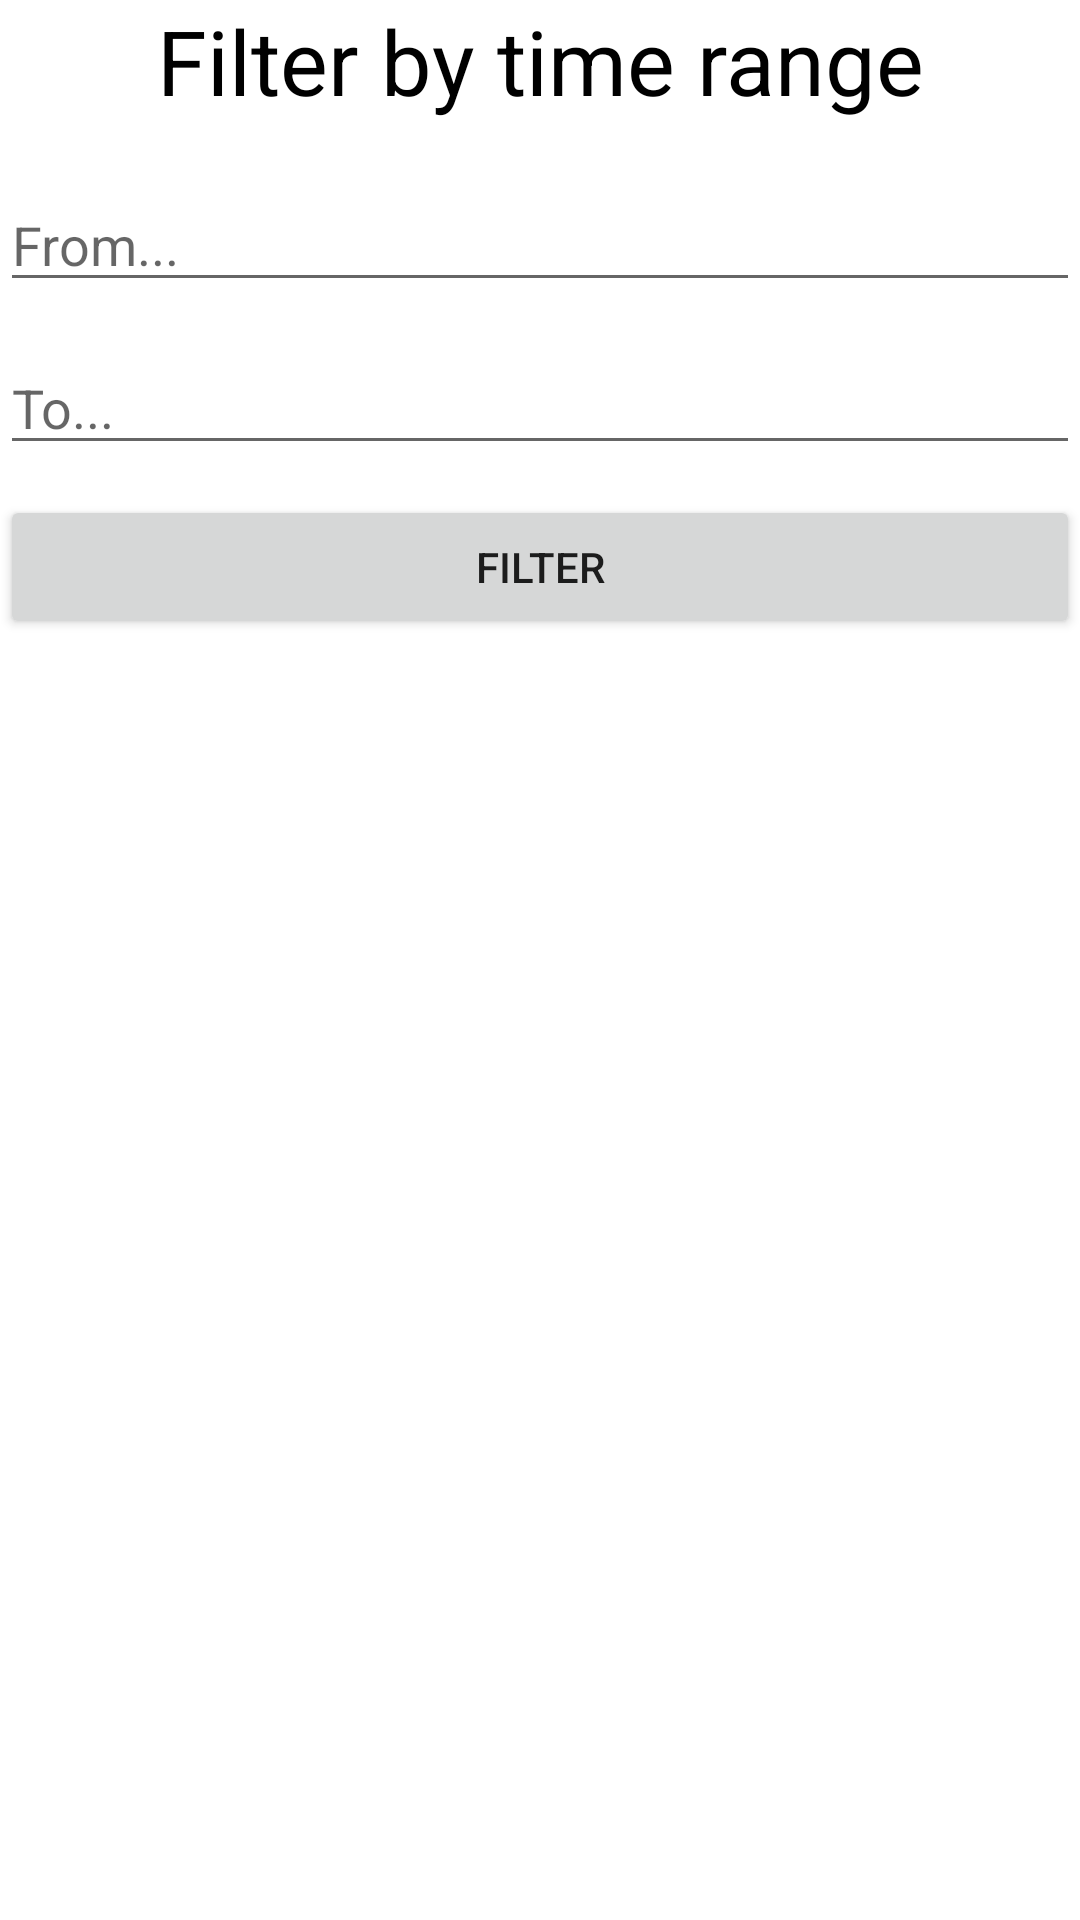

Layout XML and referenced resources for this Android screen:
<!-- AndroidManifest.xml: application theme Theme.ExamTemplate -->
<!-- res/layout/fragment_time_range_list.xml -->
<?xml version="1.0" encoding="utf-8"?>
<androidx.constraintlayout.widget.ConstraintLayout xmlns:android="http://schemas.android.com/apk/res/android"
    xmlns:app="http://schemas.android.com/apk/res-auto"
    xmlns:tools="http://schemas.android.com/tools"
    android:layout_width="match_parent"
    android:layout_height="match_parent"
    tools:context=".LevelFilterListFragment">

    <TextView
        android:id="@+id/timeRangeFilterText"
        android:layout_width="match_parent"
        android:layout_height="wrap_content"
        android:text="Filter by time range"
        android:textAlignment="center"
        android:textColor="#000000"
        android:textSize="30sp"
        app:layout_constraintEnd_toEndOf="parent"
        app:layout_constraintStart_toStartOf="parent"
        app:layout_constraintTop_toTopOf="parent" />

    <EditText
        android:id="@+id/fromFilterInput"
        android:layout_width="match_parent"
        android:layout_height="wrap_content"
        android:layout_marginTop="19dp"
        android:autofillHints=""
        android:ems="10"
        android:hint="From..."
        android:inputType="text"
        app:layout_constraintEnd_toEndOf="parent"
        app:layout_constraintStart_toStartOf="parent"
        app:layout_constraintTop_toBottomOf="@+id/timeRangeFilterText" />

    <EditText
        android:id="@+id/toFilterInput"
        android:layout_width="match_parent"
        android:layout_height="wrap_content"
        android:layout_marginTop="13dp"
        android:autofillHints=""
        android:ems="10"
        android:hint="To..."
        android:inputType="text"
        app:layout_constraintEnd_toEndOf="parent"
        app:layout_constraintStart_toStartOf="parent"
        app:layout_constraintTop_toBottomOf="@+id/fromFilterInput" />

    <Button
        android:id="@+id/timeRangeFilterButton"
        android:layout_width="match_parent"
        android:layout_height="wrap_content"
        android:layout_marginTop="10dp"
        android:text="Filter"
        app:layout_constraintEnd_toEndOf="parent"
        app:layout_constraintStart_toStartOf="parent"
        app:layout_constraintTop_toBottomOf="@+id/toFilterInput" />

    <androidx.recyclerview.widget.RecyclerView
        android:id="@+id/timeRangeFilterRecyclerView"
        android:layout_width="match_parent"
        android:layout_height="wrap_content"
        android:layout_margin="10dp"
        android:layout_marginStart="10dp"
        android:layout_marginTop="122dp"
        android:layout_marginEnd="9dp"
        android:layout_marginBottom="247dp"
        android:paddingTop="60dp"
        app:layout_constraintBottom_toBottomOf="parent"
        app:layout_constraintEnd_toEndOf="parent"
        app:layout_constraintHorizontal_bias="1.0"
        app:layout_constraintStart_toStartOf="parent"
        app:layout_constraintTop_toBottomOf="@+id/timeRangeFilterButton" />

</androidx.constraintlayout.widget.ConstraintLayout>
<!-- resources referenced by this layout -->
<resources>
  <style name="Theme.ExamTemplate" parent="Theme.MaterialComponents.DayNight.DarkActionBar">
          
          <item name="colorPrimary">@color/purple_500</item>
          <item name="colorPrimaryVariant">@color/purple_700</item>
          <item name="colorOnPrimary">@color/white</item>
          
          <item name="colorSecondary">@color/teal_200</item>
          <item name="colorSecondaryVariant">@color/teal_700</item>
          <item name="colorOnSecondary">@color/black</item>
          
          <item name="android:statusBarColor" tools:targetApi="l">?attr/colorPrimaryVariant</item>
          
      </style>
  <!-- not gathered from this repository: default colours our renderer supplied (Android Studio template values) -->
  <color name="purple_500">#FF6200EE</color>
  <color name="purple_700">#FF3700B3</color>
  <color name="teal_200">#FF03DAC5</color>
  <color name="teal_700">#FF018786</color>
  <color name="black">#FF000000</color>
  <color name="white">#FFFFFFFF</color>
</resources>
